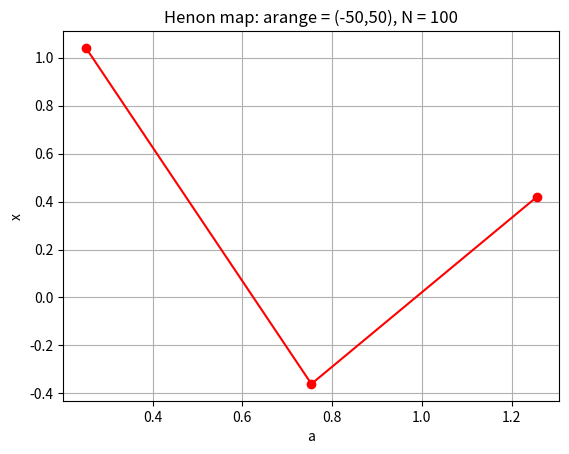

Python code for this plot:
#T3
#为什么a>-23，x会恒等于0？
import numpy as np
import matplotlib.pyplot as plt

def Henon_map (a_in_f, b, x0, y0, N):
    u = np.zeros((N+1, 2))
    u[0] = np.array([x0, y0])
    for i in range(N):
        u[i+1] = np.array([1 - a_in_f * u[i][0]**2 + u[i][1], b * u[i][0]])
    return u

#main:
a_range = 50
points = 200

a = np.linspace(-a_range, a_range, points) 

b = 0.3
x0, y0 = 0,0
N = 100

x = np.zeros(points)
for i in range(points): ##这里有问题，不是a_range，而应该是points!!
    x[i] = Henon_map(a[i], b, x0, y0, N)[N, 0]

print(a)
print(x)


print('a =', a[np.argmin(np.abs(x))])
print('x =', x[np.argmin(np.abs(x))])

#下面是画图

plt.title('Henon map: arange = (-%d,%d), N = %d' % (a_range, a_range, N))

plt.plot(a, x, 'r-o')
plt.xlabel('a')
plt.ylabel('x')

# 显示网格
plt.grid(True)

plt.show()
